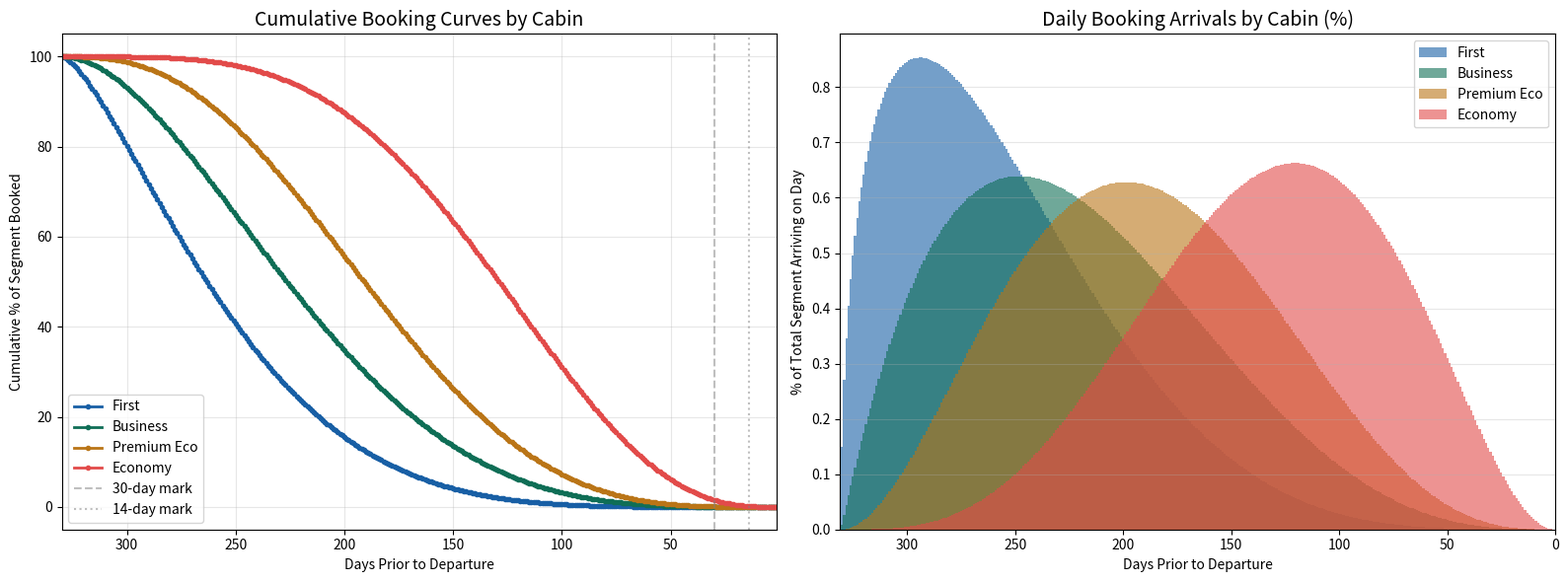

Write the Python code that produced this figure. (Note: this script raises an exception after producing the figure.)
"""
booking_curves.py
-----------------
Beta-distribution booking curves for passenger demand segments.

CONCEPT — READING DATE
-----------------------
In airline Revenue Management, a "reading date" is the snapshot date at which
you observe how many seats have been sold, expressed as days prior to departure.

    Departure date:   2025-08-15
    Reading date:     2025-08-01
    Days prior (DTP): 14

This module models the *shape* of booking build-up for each cabin/segment
over a booking window (default: 90 days prior to departure).

A Beta distribution is used because it is bounded on [0, 1], flexible enough
to model early-bookers (first class, corporate), last-minute bookers (leisure
economy), and everything in between by choosing (alpha, beta) parameters.

    alpha < beta  → right-skewed → early booking (business/first)
    alpha > beta  → left-skewed  → late booking (leisure economy)
    alpha ≈ beta  → symmetric    → balanced (premium economy)

OUTPUT
------
generate_booking_curves() returns a DataFrame:
  - Index: days_prior (BOOKING_WINDOW_DAYS down to 1)
  - Columns: one per segment (economy, premium_eco, business, first)
  - Values: fraction of total segment demand arriving on that day
            (sums to 1.0 per column over the full window)

simulate_reading_date() returns the cumulative % booked at a specific DTP,
which is what you'd observe in a real PNR/booking file snapshot.
"""

from __future__ import annotations

import numpy as np
import pandas as pd
from dataclasses import dataclass
from scipy.stats import beta as beta_dist


# ── Constants ──────────────────────────────────────────────────────────────────

BOOKING_WINDOW_DAYS = 330   # how far in advance bookings open

# Beta distribution parameters per segment.
# (alpha, beta) chosen to reflect real transpacific booking behavior:
#   - First:       mostly corporate / premium leisure, booked 60–90 days out
#   - Business:    mix of corporate (early) and upgrade (late)
#   - Premium eco: leisure-premium, books 30–60 days out
#   - Economy:     broadest spread; meaningful last-minute tail
#
# Interpretation of (alpha, beta):
#   alpha controls where mass concentrates as a fraction of the window [0,1].
#   Day 90 prior = t=0 in the Beta CDF; day 1 prior = t=1.
#   So a right-skewed Beta (alpha<beta) → more early bookings → business/first.

SEGMENTS: dict[str, dict] = {
    "first": {
        "alpha": 1.5,
        "beta":  5.0,
        # Right-skewed: bulk of first-class bookings 75–90 days prior
        # Reflects corporate/travel-agent early commitment for suite products
        "description": "First — early, corporate, long lead-time",
    },
    "business": {
        "alpha": 2.0,
        "beta":  4.0,
        # Moderately early: most business bookings 45–75 days out
        # Corporate managed travel often has 3-week advance requirement
        "description": "Business — moderate-early, mixed corporate/leisure",
    },
    "premium_eco": {
        "alpha": 3.0,
        "beta":  4.0,
        # Near-symmetric, slight lean toward 30–60 days out
        # Premium leisure — plan but book when deals appear
        "description": "Premium Economy — balanced, leisure-premium",
    },
    "economy": {
        "alpha": 4.5,
        "beta":  3.0,
        # Left-skewed: significant last-minute and mid-window tail
        # Includes VFR, backpackers, LCC-switchers, last-minute deals
        "description": "Economy — late-leaning, broadest spread",
    },
}


# ── Core functions ─────────────────────────────────────────────────────────────

@dataclass
class BookingCurveParams:
    booking_window_days: int = BOOKING_WINDOW_DAYS
    segments: dict = None   # use SEGMENTS default if None


def generate_booking_curves(
    params: BookingCurveParams | None = None,
) -> pd.DataFrame:
    """
    Generate daily arrival fractions for each demand segment over the
    booking window using Beta distributions.

    Returns
    -------
    pd.DataFrame
        Index:   days_prior (int, BOOKING_WINDOW_DAYS → 1)
        Columns: one per segment key in SEGMENTS
        Values:  fraction of total segment demand arriving on that specific day
                 (each column sums to exactly 1.0)
    """
    if params is None:
        params = BookingCurveParams()

    segments = params.segments or SEGMENTS
    window   = params.booking_window_days

    # t in [0,1] maps to the booking window.
    # t=0 = window_days prior to departure (first booking opportunity)
    # t=1 = day of departure
    time_points = np.linspace(0, 1, window + 1)

    curves: dict[str, np.ndarray] = {}

    for segment, seg_params in segments.items():
        a = seg_params["alpha"]
        b = seg_params["beta"]

        # CDF at each time boundary
        cdf_values = beta_dist.cdf(time_points, a, b)

        # Daily fraction = difference in CDF between consecutive day boundaries
        daily_fractions = np.diff(cdf_values)

        # Normalise to correct floating-point drift (sum must be exactly 1.0)
        daily_fractions = daily_fractions / daily_fractions.sum()

        curves[segment] = daily_fractions

    df = pd.DataFrame(curves)

    # days_prior counts DOWN: first row = BOOKING_WINDOW_DAYS days before departure
    df["days_prior"] = list(range(window, 0, -1))
    df = df.set_index("days_prior")

    return df


def cumulative_booking_curve(df_curves: pd.DataFrame) -> pd.DataFrame:
    """
    Convert daily arrival fractions into cumulative booking curves.

    Returns a DataFrame with the same shape as df_curves but values represent
    the CUMULATIVE fraction booked from booking_open up to each days_prior point.

    Index is still days_prior (high → low = approaching departure).
    """
    # Reverse so cumsum runs from earliest (highest days_prior) to latest
    return df_curves.iloc[::-1].cumsum().iloc[::-1]


def simulate_reading_date(
    df_curves: pd.DataFrame,
    days_prior: int,
    total_seats_by_segment: dict[str, int],
    noise_sigma: float = 0.03,
    rng: np.random.Generator | None = None,
) -> dict[str, dict]:
    """
    Simulate a booking snapshot at a specific reading date (days_prior to departure).

    This answers: "If I read the PNR file today (X days before departure),
    how many seats in each segment have been sold?"

    Parameters
    ----------
    df_curves : pd.DataFrame
        Output of generate_booking_curves()
    days_prior : int
        The reading date, expressed as days before departure.
        Must be within [1, booking_window_days].
    total_seats_by_segment : dict[str, int]
        Final expected seats sold per segment (from demand simulation).
        This is the "eventual total" that the booking curve builds toward.
    noise_sigma : float
        Day-to-day stochastic noise around the smooth curve (default 3%).
    rng : np.random.Generator, optional

    Returns
    -------
    dict keyed by segment, each containing:
        booked_seats   : int   — seats sold as of reading date
        pct_booked     : float — fraction of segment sold
        remaining_seats: int   — seats still to be sold
        on_curve       : float — smooth curve value (no noise)
    """
    if rng is None:
        rng = np.random.default_rng()

    cumulative = cumulative_booking_curve(df_curves)

    # Clip days_prior to valid range
    max_dtp = df_curves.index.max()
    days_prior = int(np.clip(days_prior, 1, max_dtp))

    results: dict[str, dict] = {}

    for segment, total_seats in total_seats_by_segment.items():
        if segment not in cumulative.columns:
            continue

        # Smooth cumulative fraction from Beta CDF
        on_curve = float(cumulative.loc[days_prior, segment])

        # Add booking noise (bookings are lumpy, not perfectly smooth)
        noise = 1.0 + noise_sigma * rng.standard_normal()
        noisy_fraction = float(np.clip(on_curve * noise, 0.0, 1.0))

        booked = round(total_seats * noisy_fraction)
        booked = int(np.clip(booked, 0, total_seats))

        results[segment] = {
            "booked_seats":    booked,
            "pct_booked":      round(noisy_fraction, 4),
            "remaining_seats": total_seats - booked,
            "on_curve":        round(on_curve, 4),
        }

    return results


def reading_date_series(
    df_curves: pd.DataFrame,
    total_seats_by_segment: dict[str, int],
    reading_dates_dtp: list[int] | None = None,
    noise_sigma: float = 0.03,
    rng: np.random.Generator | None = None,
) -> pd.DataFrame:
    """
    Simulate multiple reading date snapshots for one flight.

    Useful for generating a full booking build-up time series
    (e.g. snapshots at DTP 360, 270, 180, 90, 60, 45, 30, 21, 14, 7, 3, 1).

    Returns
    -------
    pd.DataFrame with MultiIndex (segment, days_prior) and columns:
        booked_seats, pct_booked, remaining_seats, on_curve
    """
    if rng is None:
        rng = np.random.default_rng()

    if reading_dates_dtp is None:
        # Standard RM reading dates (common in airline ops)
        reading_dates_dtp = [360, 270, 180, 90, 60, 45, 30, 21, 14, 7, 3, 1]

    rows = []
    for dtp in reading_dates_dtp:
        snapshot = simulate_reading_date(
            df_curves=df_curves,
            days_prior=dtp,
            total_seats_by_segment=total_seats_by_segment,
            noise_sigma=noise_sigma,
            rng=rng,
        )
        for segment, data in snapshot.items():
            rows.append({
                "segment":    segment,
                "days_prior": dtp,
                **data,
            })

    df = pd.DataFrame(rows).set_index(["segment", "days_prior"])
    return df


# ── Standalone demo ────────────────────────────────────────────────────────────

if __name__ == "__main__":
    import matplotlib.pyplot as plt

    print("Generating booking curves...")
    df_curves = generate_booking_curves()

    # ── 1. Daily arrival fractions ────────────────────────────────────────────
    print("\n--- Daily Arrival Fractions (first 10 days shown) ---")
    print(df_curves.head(10).round(4))
    print("\nColumn sums (must all be 1.0):")
    print(df_curves.sum().round(6))

    # ── 2. Cumulative booking curves ──────────────────────────────────────────
    df_cumulative = cumulative_booking_curve(df_curves)

    fig, axes = plt.subplots(1, 2, figsize=(16, 6))

    # Plot 1: Cumulative booking curves
    ax = axes[0]
    colors = {"first": "#185FA5", "business": "#0F6E56",
              "premium_eco": "#BA7517", "economy": "#E24B4A"}
    for col in df_curves.columns:
        ax.plot(
            df_cumulative.index,
            df_cumulative[col] * 100,
            marker="o", markersize=3, linewidth=2,
            label=col.replace("_", " ").title(),
            color=colors.get(col, "gray"),
        )
    ax.set_title("Cumulative Booking Curves by Cabin", fontsize=14)
    ax.set_xlabel("Days Prior to Departure")
    ax.set_ylabel("Cumulative % of Segment Booked")
    ax.set_xlim(BOOKING_WINDOW_DAYS, 1)   # reverse x-axis
    ax.axvline(x=30, color="gray", linestyle="--", alpha=0.5, label="30-day mark")
    ax.axvline(x=14, color="gray", linestyle=":",  alpha=0.5, label="14-day mark")
    ax.grid(True, alpha=0.3)
    ax.legend()

    # Plot 2: Daily arrival distribution (Beta PDF shape)
    ax2 = axes[1]
    for col in df_curves.columns:
        ax2.bar(
            df_curves.index,
            df_curves[col] * 100,
            alpha=0.6, label=col.replace("_", " ").title(),
            color=colors.get(col, "gray"), width=1,
        )
    ax2.set_title("Daily Booking Arrivals by Cabin (%)", fontsize=14)
    ax2.set_xlabel("Days Prior to Departure")
    ax2.set_ylabel("% of Total Segment Arriving on Day")
    ax2.set_xlim(BOOKING_WINDOW_DAYS + 1, 0)
    ax2.grid(True, alpha=0.3, axis="y")
    ax2.legend()

    plt.tight_layout()
    plt.savefig("output/booking_curves.png", dpi=150, bbox_inches="tight")
    print("\nSaved: output/booking_curves.png")
    plt.show()

    # ── 3. Reading date simulation ────────────────────────────────────────────
    # Simulate a NRT->LAX flight with 396 seats (B777 config)
    example_seats = {"first": 6, "business": 40, "premium_eco": 20, "economy": 250}
    print("\n--- Reading Date Snapshots (NRT->LAX example, B777) ---")
    series = reading_date_series(
        df_curves=df_curves,
        total_seats_by_segment=example_seats,
        reading_dates_dtp=[90, 60, 45, 30, 21, 14, 7, 3, 1],
    )
    print(series.to_string())
